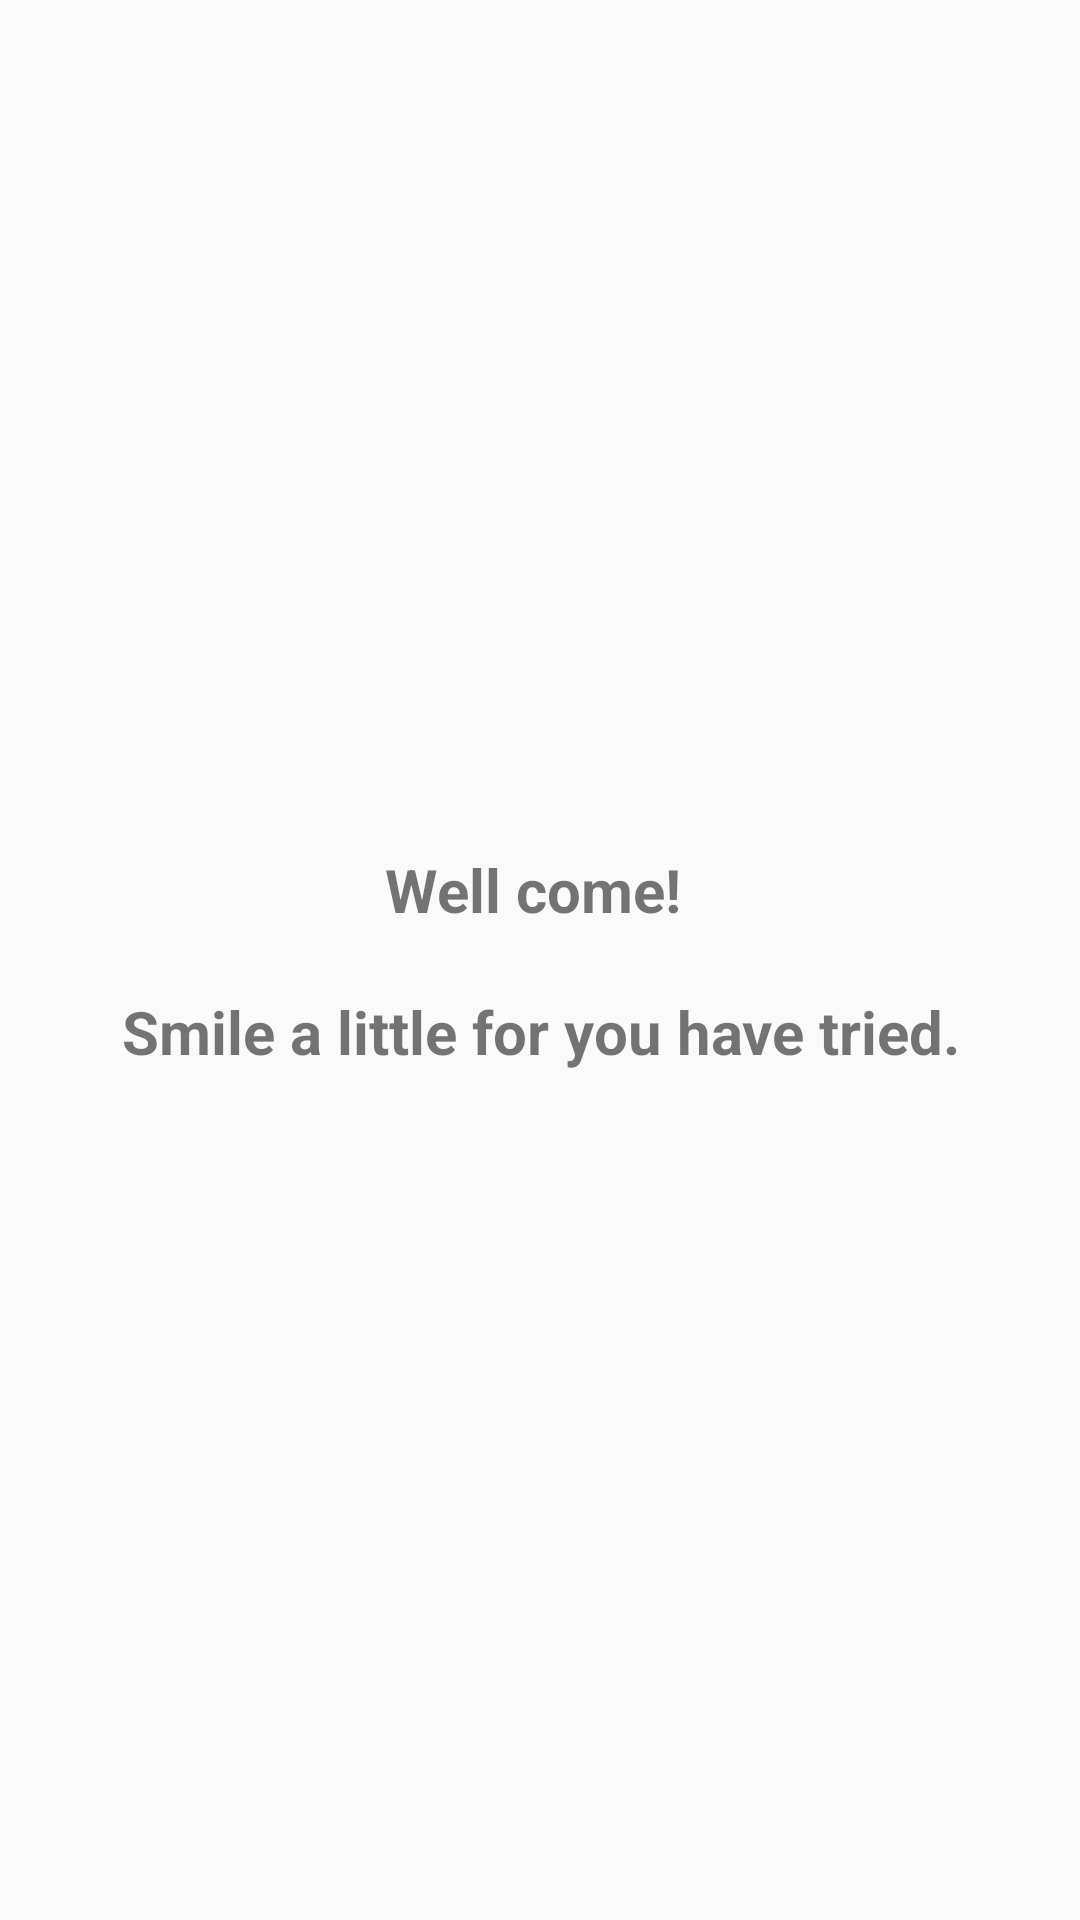

The Android layout XML behind this screen, and the referenced resources:
<!-- AndroidManifest.xml: application theme AppTheme -->
<!-- res/layout/activity_main.xml -->
<?xml version="1.0" encoding="utf-8"?>
<androidx.constraintlayout.widget.ConstraintLayout xmlns:android="http://schemas.android.com/apk/res/android"
    xmlns:app="http://schemas.android.com/apk/res-auto"
    xmlns:tools="http://schemas.android.com/tools"
    android:layout_width="match_parent"
    android:layout_height="match_parent"
    tools:context=".MainActivity">

    <TextView
        android:layout_width="wrap_content"
        android:layout_height="wrap_content"
        android:text="@string/well_come"
        android:gravity="center_horizontal"
        android:textStyle="bold"
        android:textSize="20dp"
        app:layout_constraintBottom_toBottomOf="parent"
        app:layout_constraintLeft_toLeftOf="parent"
        app:layout_constraintRight_toRightOf="parent"
        app:layout_constraintTop_toTopOf="parent" />

</androidx.constraintlayout.widget.ConstraintLayout>
<!-- resources referenced by this layout -->
<resources>
  <string name="well_come">Well come! \n\nSmile a little for you have tried.</string>
  <style name="AppTheme" parent="Theme.AppCompat.Light.DarkActionBar">
          
          <item name="colorPrimary">@color/colorPrimary</item>
          <item name="colorPrimaryDark">@color/colorPrimaryDark</item>
          <item name="colorAccent">@color/colorAccent</item>
      </style>
  <!-- not gathered from this repository: default colours our renderer supplied (Android Studio template values) -->
  <color name="colorPrimary">#FF6200EE</color>
  <color name="colorPrimaryDark">#FF3700B3</color>
  <color name="colorAccent">#FF03DAC5</color>
</resources>
